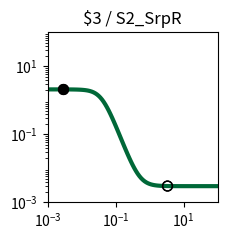

Write the Python code that produced this figure. (Note: this script raises an exception after producing the figure.)
import matplotlib.pyplot as plt
import matplotlib.ticker as ticker
import numpy as np

fig, ax = plt.subplots(figsize=(2.5,2.5))

plt.xlim(1.000000e-03, 1.000000e+02)
plt.ylim(1.000000e-03, 1.000000e+02)

x = np.array([1.000000e-03,1.122018e-03,1.258925e-03,1.412538e-03,1.584893e-03,1.778279e-03,1.995262e-03,2.238721e-03,2.511886e-03,2.818383e-03,3.162278e-03,3.548134e-03,3.981072e-03,4.466836e-03,5.011872e-03,5.623413e-03,6.309573e-03,7.079458e-03,7.943282e-03,8.912509e-03,1.000000e-02,1.122018e-02,1.258925e-02,1.412538e-02,1.584893e-02,1.778279e-02,1.995262e-02,2.238721e-02,2.511886e-02,2.818383e-02,3.162278e-02,3.548134e-02,3.981072e-02,4.466836e-02,5.011872e-02,5.623413e-02,6.309573e-02,7.079458e-02,7.943282e-02,8.912509e-02,1.000000e-01,1.122018e-01,1.258925e-01,1.412538e-01,1.584893e-01,1.778279e-01,1.995262e-01,2.238721e-01,2.511886e-01,2.818383e-01,3.162278e-01,3.548134e-01,3.981072e-01,4.466836e-01,5.011872e-01,5.623413e-01,6.309573e-01,7.079458e-01,7.943282e-01,8.912509e-01,1.000000e+00,1.122018e+00,1.258925e+00,1.412538e+00,1.584893e+00,1.778279e+00,1.995262e+00,2.238721e+00,2.511886e+00,2.818383e+00,3.162278e+00,3.548134e+00,3.981072e+00,4.466836e+00,5.011872e+00,5.623413e+00,6.309573e+00,7.079458e+00,7.943282e+00,8.912509e+00,1.000000e+01,1.122018e+01,1.258925e+01,1.412538e+01,1.584893e+01,1.778279e+01,1.995262e+01,2.238721e+01,2.511886e+01,2.818383e+01,3.162278e+01,3.548134e+01,3.981072e+01,4.466836e+01,5.011872e+01,5.623413e+01,6.309573e+01,7.079458e+01,7.943282e+01,8.912509e+01,1.000000e+02,])
y = np.array([2.099857e+00,2.099807e+00,2.099739e+00,2.099648e+00,2.099526e+00,2.099360e+00,2.099137e+00,2.098836e+00,2.098430e+00,2.097883e+00,2.097145e+00,2.096150e+00,2.094810e+00,2.093005e+00,2.090575e+00,2.087306e+00,2.082912e+00,2.077014e+00,2.069111e+00,2.058546e+00,2.044463e+00,2.025768e+00,2.001086e+00,1.968729e+00,1.926706e+00,1.872786e+00,1.804663e+00,1.720264e+00,1.618197e+00,1.498308e+00,1.362212e+00,1.213582e+00,1.057965e+00,9.020628e-01,7.526254e-01,6.153304e-01,4.940173e-01,3.904661e-01,3.046511e-01,2.352599e-01,1.802554e-01,1.373388e-01,1.042649e-01,7.901833e-02,5.988664e-02,4.546868e-02,3.464827e-02,2.655314e-02,2.051107e-02,1.600924e-02,1.265938e-02,1.016914e-02,8.319262e-03,6.945813e-03,5.926496e-03,5.170225e-03,4.609241e-03,4.193183e-03,3.884649e-03,3.655871e-03,3.486243e-03,3.360479e-03,3.267239e-03,3.198113e-03,3.146867e-03,3.108876e-03,3.080712e-03,3.059833e-03,3.044355e-03,3.032881e-03,3.024375e-03,3.018070e-03,3.013395e-03,3.009930e-03,3.007361e-03,3.005457e-03,3.004045e-03,3.002999e-03,3.002223e-03,3.001648e-03,3.001222e-03,3.000906e-03,3.000671e-03,3.000498e-03,3.000369e-03,3.000273e-03,3.000203e-03,3.000150e-03,3.000111e-03,3.000083e-03,3.000061e-03,3.000045e-03,3.000034e-03,3.000025e-03,3.000018e-03,3.000014e-03,3.000010e-03,3.000008e-03,3.000006e-03,3.000004e-03,3.000003e-03,])
c = "#006838"

hi_x = np.array([2.833333e-03,2.833333e-03,])
hi_y = np.array([2.097853e+00,2.097853e+00,])
lo_x = np.array([3.360000e+00,3.360000e+00,])
lo_y = np.array([3.020819e-03,3.020819e-03,])

plt.loglog(x,y,lw=3,color=c)
plt.scatter(hi_x,hi_y,marker='o',s=50,color='black',zorder=10)
plt.scatter(lo_x,lo_y,marker='o',s=50,edgecolors='black',color='none',zorder=10)

plt.title("$3 / S2_SrpR")

ax.xaxis.set_major_locator(ticker.LogLocator(numticks=3))
ax.yaxis.set_major_locator(ticker.LogLocator(numticks=3))

ax.set_aspect('equal')
plt.tight_layout()

plt.savefig("/root/output/response_plot_$3_S2_SrpR.png", bbox_inches='tight')
